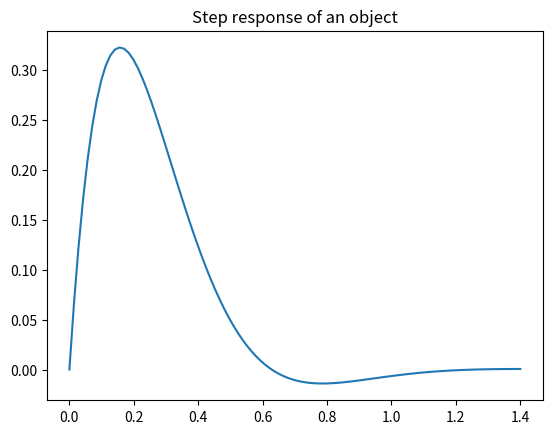

Write the Python code that produced this figure.
import numpy as np
import scipy.signal as sig
from scipy.integrate import solve_ivp
from scipy.integrate import odeint
from matplotlib import pyplot as plot

def add_transfer_functions(transfer_1, transfer_2):
    nominator = np.polyadd(np.polymul(transfer_1.num, transfer_2.den), np.polymul(transfer_2.num, transfer_1.den))
    denominator = np.polymul(transfer_1.den, transfer_2.den)
    return sig.TransferFunction(nominator, denominator)

def find_nearest_index(array, value):
    idx = (np.abs(array - value)).argmin()
    return idx

def main():
    # Parametry układu
    L = 0.2
    C = 0.5
    R = 10
    
    A = np.array([[0, 1], [-R/L, -1/(C*L)]])
    B = np.array([[0], [1/L]])
    C = np.array([[0, 1]])
    D = 0
    simulated_object = sig.StateSpace(A, B, C, D)

    plot.figure()
    plot.title("Step response of an object")
    t = np.linspace(0, 7, 1000)
    u = np.ones(len(t))
    res = sig.lsim(simulated_object, u, t)
    res = sig.step(simulated_object)
    plot.plot(res[0], res[1])

    simulated_object = sig.ss2tf(A, B, C, D)
    if False:
        # Parametry regulatora PID
        T0 = res[0][find_nearest_index(res[1], np.amax(res[1])*(0.2))]
        T = res[0][find_nearest_index(res[1], np.amax(res[1])*(0.8))] - T0
        K = 1

        Kp = 1.2*T/K*T0
        Ti = 2*T0
        Td = 0.4*T0
        regulator = sig.TransferFunction([Td*Ti*Kp, Ti*Kp, Kp], [Ti, 0])
        open_loop = sig.TransferFunction(np.polymul(regulator.num, simulated_object.num),  np.polymul(regulator.den, simulated_object.den))
        closed_loop = sig.TransferFunction([open_loop.den], np.polyadd(open_loop.den, open_loop.num))

        plot.figure()
        plot.title("Step response of an object with PID regulator tuned with Ziegler Nichols")
        res = sig.step(closed_loop)
        plot.plot(res[0], res[1])
    plot.show()


if __name__=='__main__':
    main()
